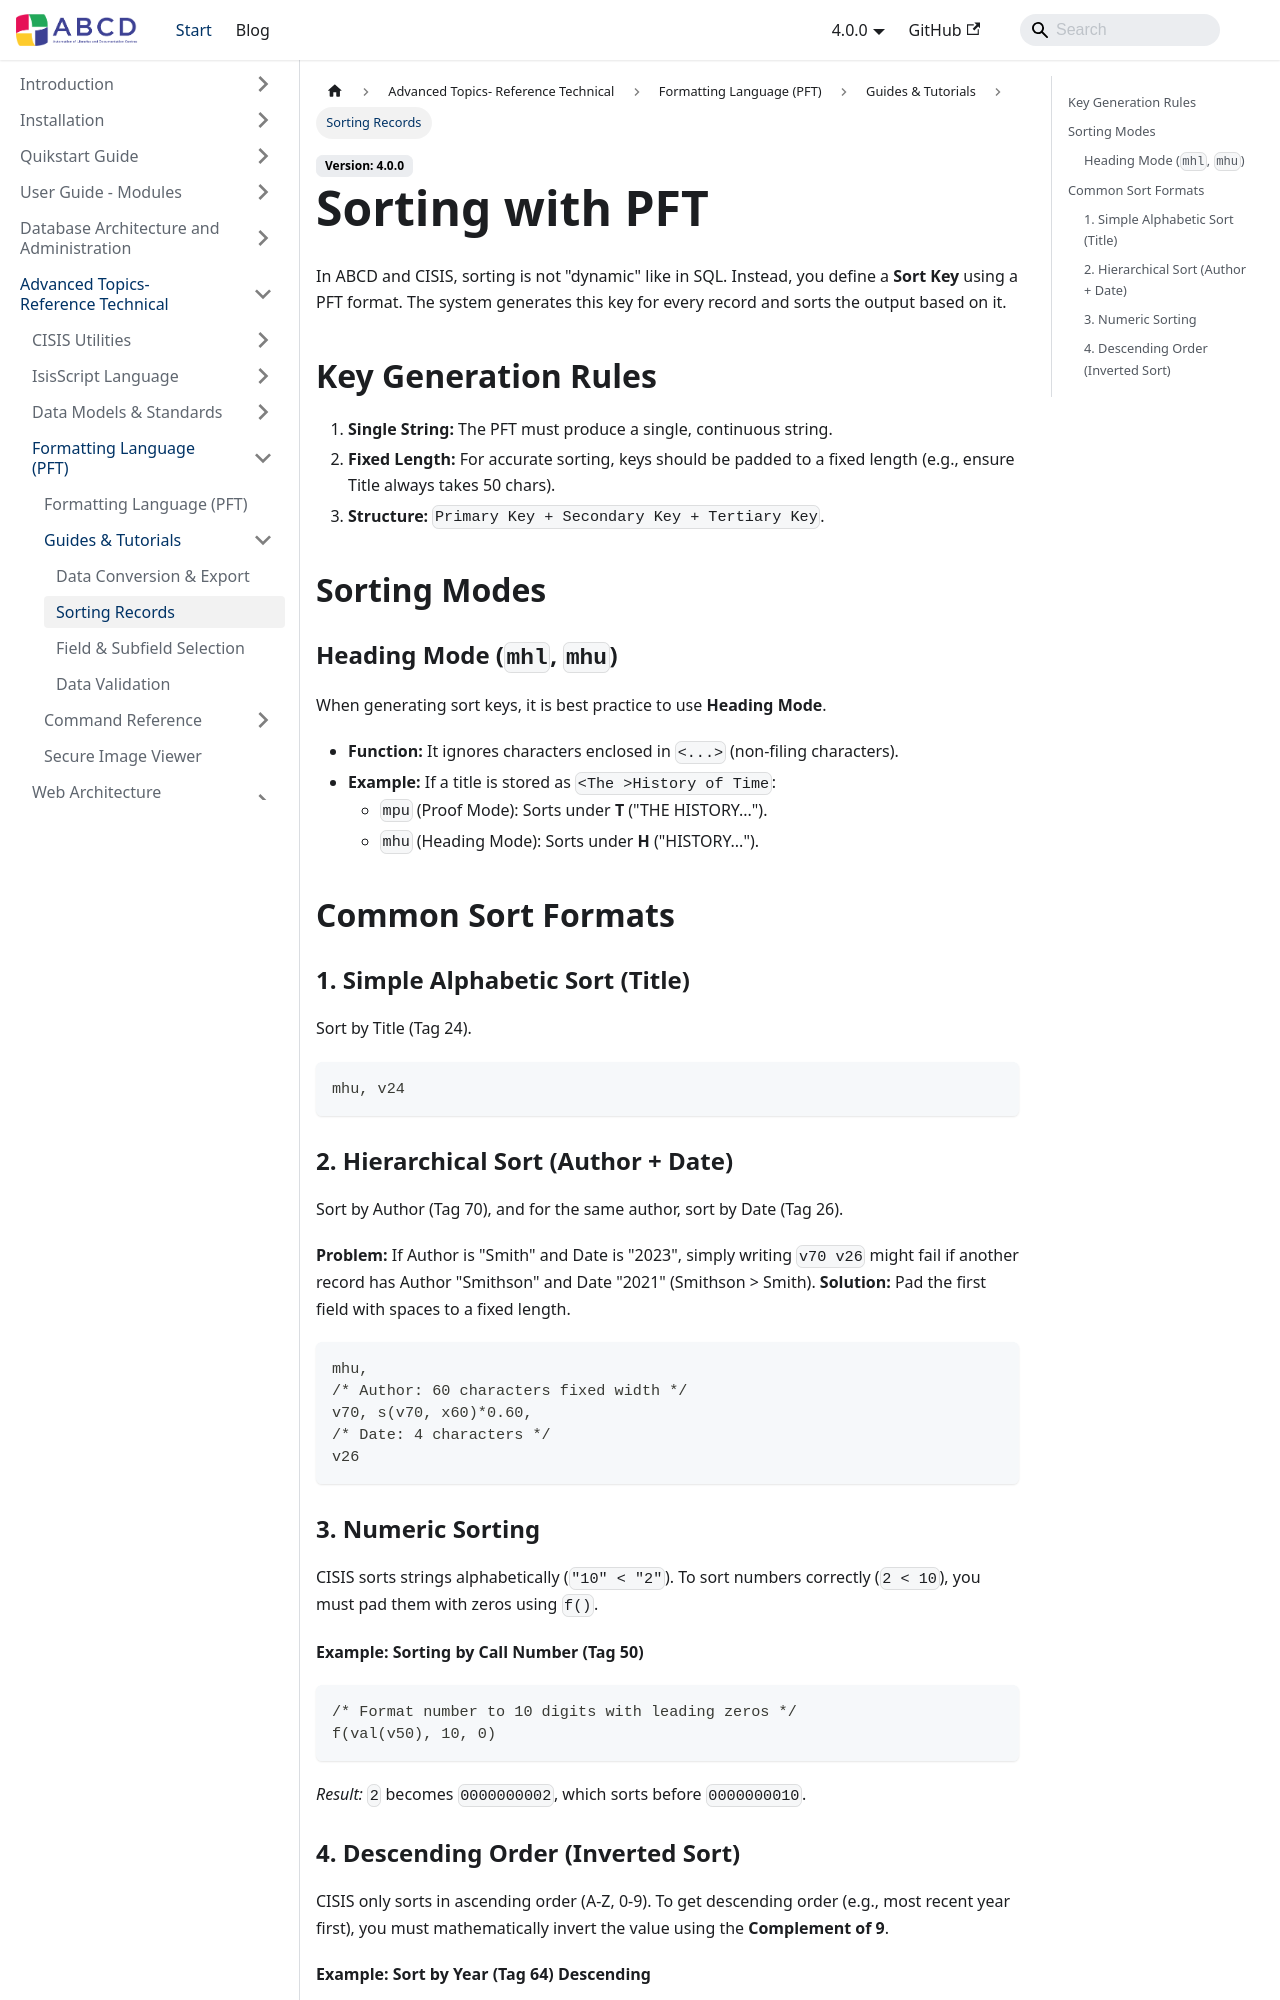

repository: ABCD-DEVCOM/ABCD-DEVCOM.github.io · page: docs/4.0.0/abcd-advanced/format-language/guide/sorting.html · generator: docusaurus

---
title: Sorting Records
description: Creating sort keys using PFT for reports and ordered lists.
---

# Sorting with PFT

In ABCD and CISIS, sorting is not "dynamic" like in SQL. Instead, you define a **Sort Key** using a PFT format. The system generates this key for every record and sorts the output based on it.

## Key Generation Rules
1.  **Single String:** The PFT must produce a single, continuous string.
2.  **Fixed Length:** For accurate sorting, keys should be padded to a fixed length (e.g., ensure Title always takes 50 chars).
3.  **Structure:** `Primary Key + Secondary Key + Tertiary Key`.

## Sorting Modes

### Heading Mode (`mhl`, `mhu`)
When generating sort keys, it is best practice to use **Heading Mode**.
* **Function:** It ignores characters enclosed in `<...>` (non-filing characters).
* **Example:** If a title is stored as `<The >History of Time`:
    * `mpu` (Proof Mode): Sorts under **T** ("THE HISTORY...").
    * `mhu` (Heading Mode): Sorts under **H** ("HISTORY...").

## Common Sort Formats

### 1. Simple Alphabetic Sort (Title)
Sort by Title (Tag 24).
```pft
mhu, v24
```

### 2. Hierarchical Sort (Author + Date)

Sort by Author (Tag 70), and for the same author, sort by Date (Tag 26).

**Problem:** If Author is "Smith" and Date is "2023", simply writing `v70 v26` might fail if another record has Author "Smithson" and Date "2021" (Smithson > Smith).
**Solution:** Pad the first field with spaces to a fixed length.

```pft
mhu,
/* Author: 60 characters fixed width */
v70, s(v70, x60)*0.60,
/* Date: 4 characters */
v26
```
